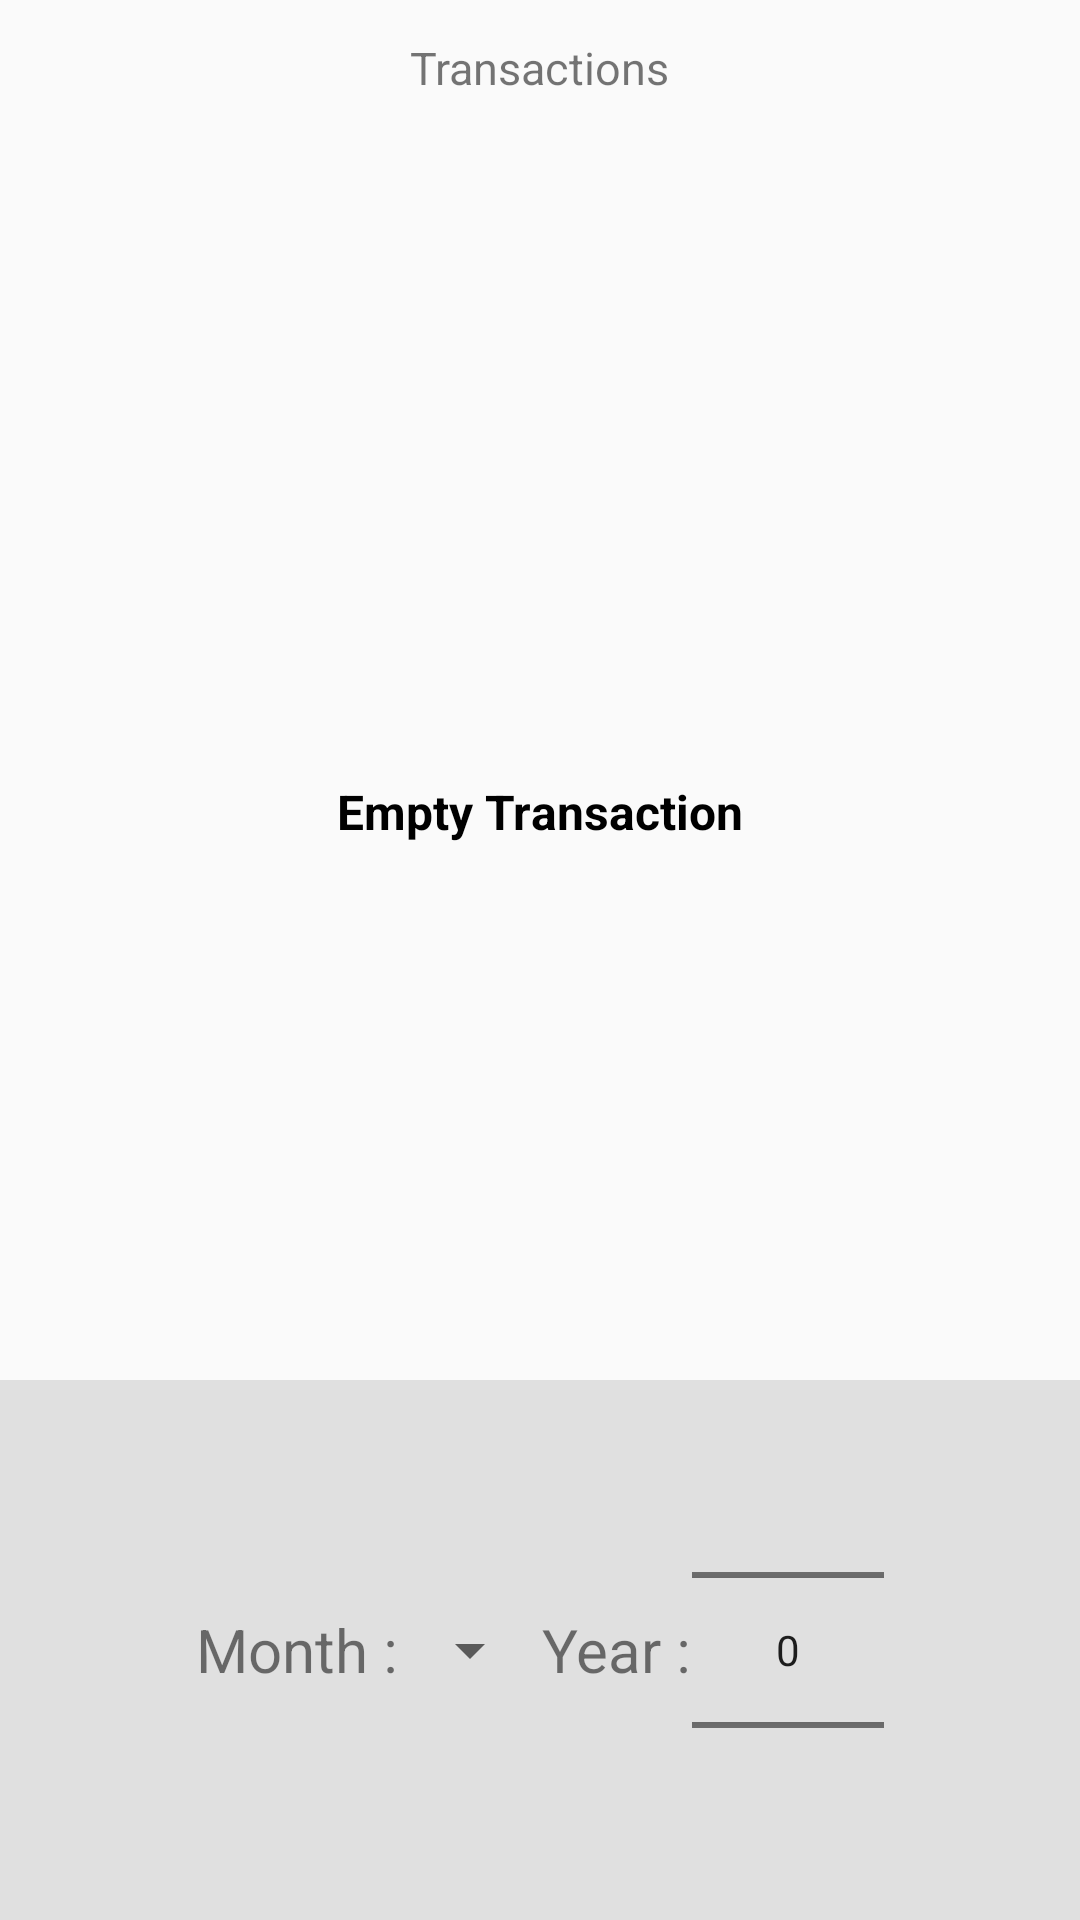

Layout XML and referenced resources for this Android screen:
<!-- AndroidManifest.xml: application theme AppTheme -->
<!-- res/layout/transactionmonthly.xml -->
<?xml version="1.0" encoding="utf-8"?>
<androidx.constraintlayout.widget.ConstraintLayout
    xmlns:android="http://schemas.android.com/apk/res/android"
    xmlns:app="http://schemas.android.com/apk/res-auto"
    android:layout_width="match_parent"
    android:layout_height="match_parent">

    <TextView
        android:id="@+id/textView4"
        android:layout_width="wrap_content"
        android:layout_height="wrap_content"
        android:text="Transactions"
        android:textSize="15dp"
        android:textStyle="normal"
        app:layout_constraintBottom_toBottomOf="parent"
        app:layout_constraintEnd_toEndOf="parent"
        app:layout_constraintStart_toStartOf="parent"
        app:layout_constraintTop_toTopOf="parent"
        app:layout_constraintVertical_bias="0.01999998" />

    <ImageView
        android:id="@+id/empty"
        android:layout_width="128dp"
        android:layout_height="128dp"
        app:layout_constraintBottom_toBottomOf="@+id/recyclerviewTransactionMonthly"
        app:layout_constraintEnd_toEndOf="parent"
        app:layout_constraintHorizontal_bias="0.498"
        app:layout_constraintStart_toStartOf="parent"
        app:layout_constraintTop_toBottomOf="@+id/textView4"
        app:layout_constraintVertical_bias="0.3" />

    <TextView
        android:id="@+id/empty_text"
        android:layout_width="wrap_content"
        android:layout_height="wrap_content"
        android:text="Empty Transaction"
        android:textColor="@color/black"
        android:textSize="16dp"
        android:textStyle="bold"
        app:layout_constraintBottom_toBottomOf="@+id/recyclerviewTransactionMonthly"
        app:layout_constraintEnd_toEndOf="parent"
        app:layout_constraintStart_toStartOf="parent"
        app:layout_constraintTop_toBottomOf="@+id/empty"
        app:layout_constraintVertical_bias="0.050000012" />

    <LinearLayout
        android:id="@+id/linearLayout"
        android:layout_width="match_parent"
        android:layout_height="wrap_content"
        android:background="@color/cream"
        android:gravity="center"
        android:orientation="horizontal"
        app:layout_constraintBottom_toBottomOf="parent"
        app:layout_constraintEnd_toEndOf="parent"
        app:layout_constraintStart_toStartOf="parent"
        app:layout_constraintTop_toTopOf="parent"
        app:layout_constraintVertical_bias="1.0">
    <TextView
        android:id="@+id/select"
        android:layout_width="wrap_content"
        android:layout_height="wrap_content"
        android:text="Month :"
        android:textSize="20dp"
        app:layout_constraintBottom_toBottomOf="parent"
        app:layout_constraintEnd_toEndOf="parent"
        app:layout_constraintHorizontal_bias="0.05"
        app:layout_constraintStart_toStartOf="parent"
        app:layout_constraintTop_toTopOf="parent"
        app:layout_constraintVertical_bias="0.050000012" />

    <Spinner
        android:id="@+id/spinner"
        android:layout_width="wrap_content"
        android:layout_height="wrap_content"
        app:layout_constraintBottom_toBottomOf="@+id/select"
        app:layout_constraintEnd_toEndOf="parent"
        app:layout_constraintHorizontal_bias="0.0"
        app:layout_constraintStart_toEndOf="@+id/select"
        app:layout_constraintTop_toTopOf="@+id/select" />

    <TextView
        android:id="@+id/t7"
        android:layout_width="wrap_content"
        android:layout_height="wrap_content"
        android:text="Year :"
        android:textSize="20dp"
        app:layout_constraintBottom_toBottomOf="@+id/spinner"
        app:layout_constraintEnd_toEndOf="parent"
        app:layout_constraintHorizontal_bias="0.7"
        app:layout_constraintStart_toStartOf="parent"
        app:layout_constraintTop_toTopOf="@+id/select" />


    <NumberPicker
        android:id="@+id/numberpicker5"
        android:layout_width="wrap_content"
        android:layout_height="wrap_content"
        app:layout_constraintBottom_toBottomOf="@+id/t7"
        app:layout_constraintEnd_toEndOf="parent"
        app:layout_constraintStart_toEndOf="@+id/t7"
        app:layout_constraintTop_toTopOf="@+id/t7" />
    </LinearLayout>


    <androidx.recyclerview.widget.RecyclerView
        android:id="@+id/recyclerviewTransactionMonthly"
        android:layout_width="match_parent"
        android:layout_height="0dp"
        app:layout_constraintBottom_toTopOf="@+id/linearLayout"
        app:layout_constraintEnd_toEndOf="parent"
        app:layout_constraintStart_toStartOf="parent"
        app:layout_constraintTop_toBottomOf="@+id/textView4" />

</androidx.constraintlayout.widget.ConstraintLayout>
<!-- resources referenced by this layout -->
<resources>
  <color name="black">#000000</color>
  <color name="cream">#E0E0E0</color>
  <style name="AppTheme" parent="Theme.AppCompat.Light.NoActionBar">
          
          <item name="colorPrimary">@color/colorPrimary</item>
          <item name="colorPrimaryDark">@color/black</item>
          <item name="colorAccent">@color/colorAccent</item>
      </style>
  <color name="colorPrimary">#008577</color>
  <color name="colorAccent">#0cbf0c</color>
</resources>
